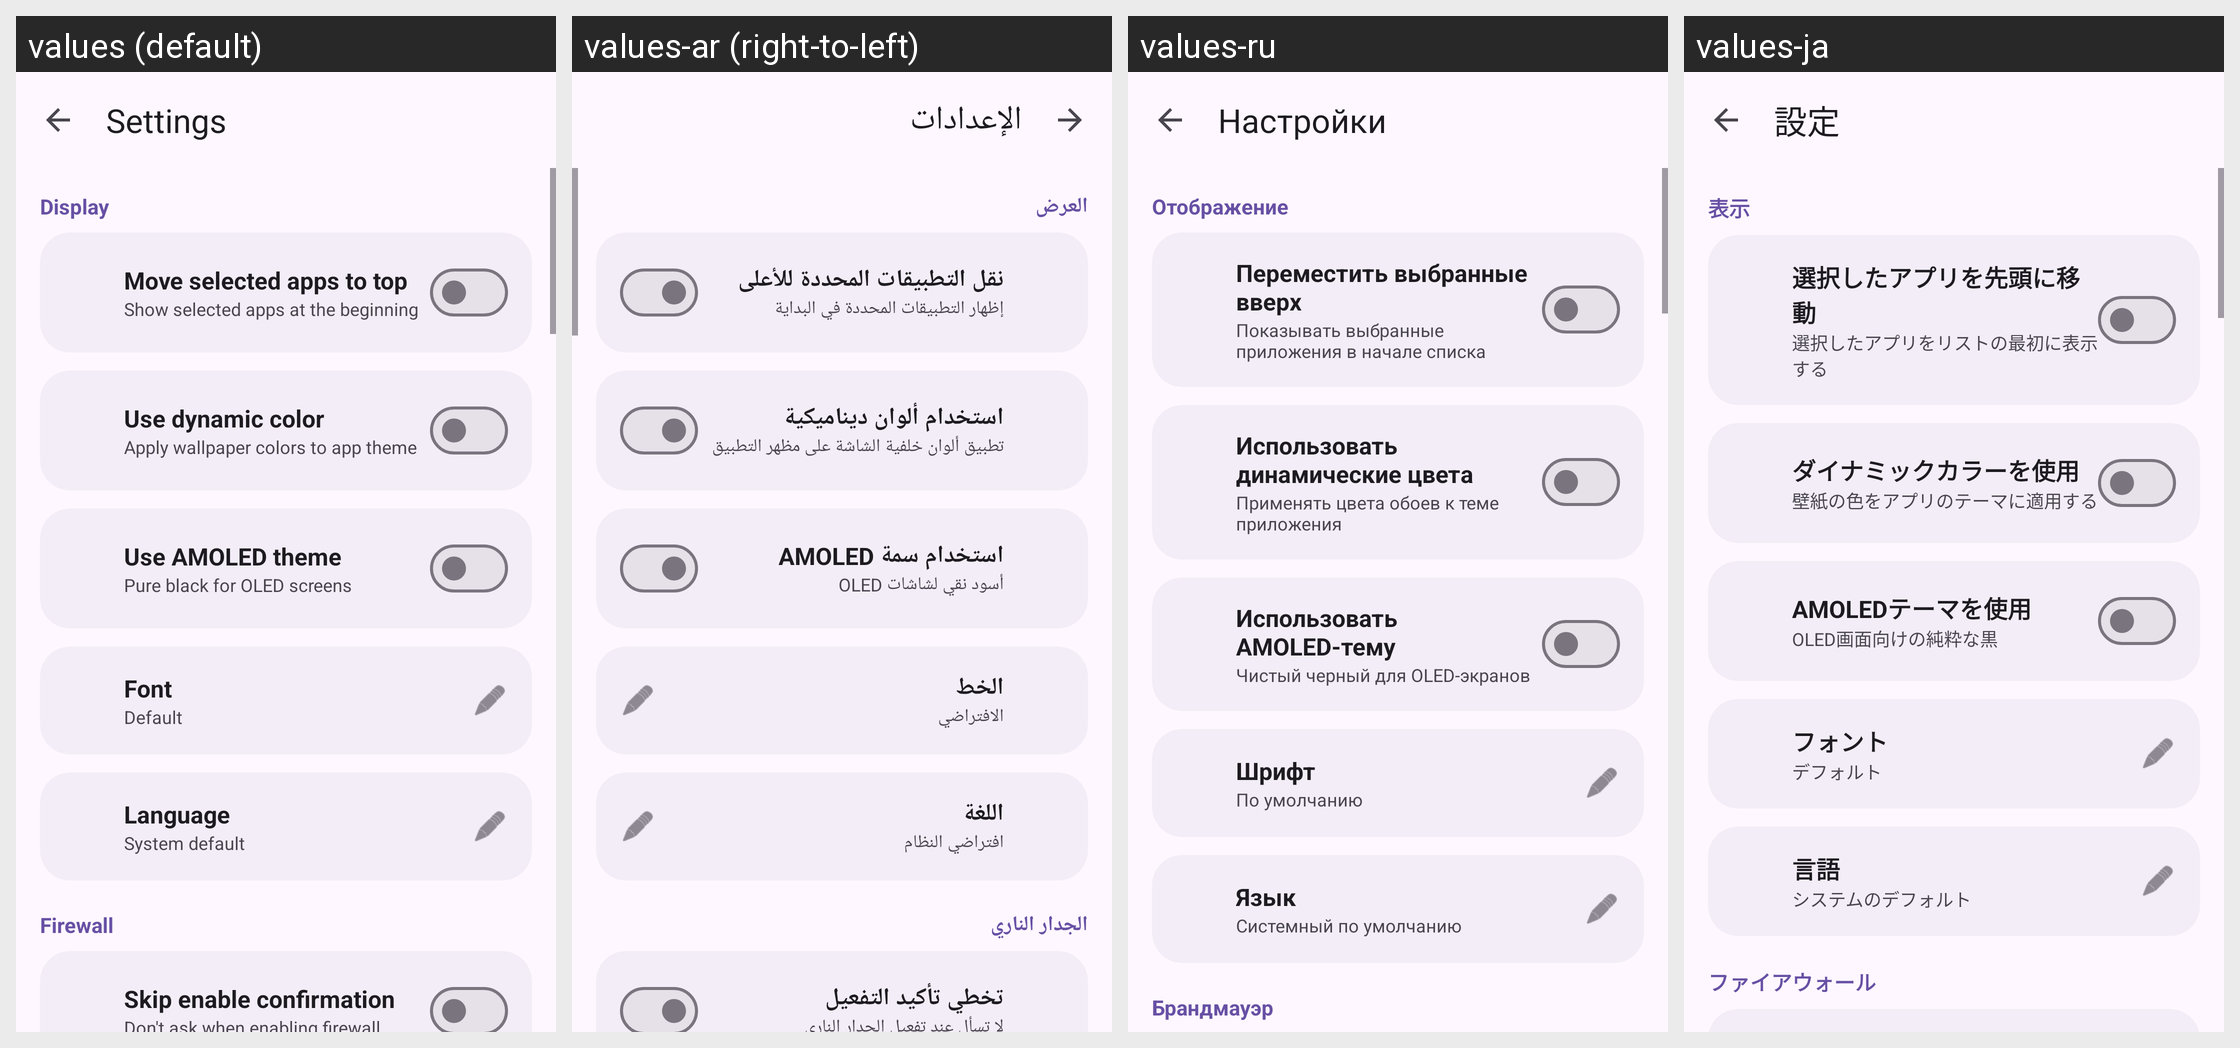

Translations of the strings shown on this Android screen, per locale in the grid:
Android screen res/layout/activity_settings.xml rendered under 4 locales, left to right: values (default), values-ar (right-to-left), values-ru, values-ja. Device: Nexus 5 (rendered at 1080×1920; each locale shown at half size, 540×960, under a caption strip naming it); theme Theme.ShizuWall.
Other locales in the repository, not shown: values-cs, values-de, values-es, values-pt, values-tr, values-zh.
Strings drawn on this screen, with the default value and each locale's value (text and hints the layout hard-codes, and strings that could not be matched under every locale, appear in the picture but are not listed):

settings_title
  values: Settings
  values-ar: الإعدادات
  values-ru: Настройки
  values-ja: 設定

display_section
  values: Display
  values-ar: العرض
  values-ru: Отображение
  values-ja: 表示

move_selected_top
  values: Move selected apps to top
  values-ar: نقل التطبيقات المحددة للأعلى
  values-ru: Переместить выбранные вверх
  values-ja: 選択したアプリを先頭に移動

move_selected_top_description
  values: Show selected apps at the beginning
  values-ar: إظهار التطبيقات المحددة في البداية
  values-ru: Показывать выбранные приложения в начале списка
  values-ja: 選択したアプリをリストの最初に表示する

use_dynamic_color
  values: Use dynamic color
  values-ar: استخدام ألوان ديناميكية
  values-ru: Использовать динамические цвета
  values-ja: ダイナミックカラーを使用

use_dynamic_color_description
  values: Apply wallpaper colors to app theme
  values-ar: تطبيق ألوان خلفية الشاشة على مظهر التطبيق
  values-ru: Применять цвета обоев к теме приложения
  values-ja: 壁紙の色をアプリのテーマに適用する

use_amoled_black
  values: Use AMOLED theme
  values-ar: استخدام سمة AMOLED
  values-ru: Использовать AMOLED-тему
  values-ja: AMOLEDテーマを使用

use_amoled_black_description
  values: Pure black for OLED screens
  values-ar: أسود نقي لشاشات OLED
  values-ru: Чистый черный для OLED-экранов
  values-ja: OLED画面向けの純粋な黒

font
  values: Font
  values-ar: الخط
  values-ru: Шрифт
  values-ja: フォント

font_default
  values: Default
  values-ar: الافتراضي
  values-ru: По умолчанию
  values-ja: デフォルト

language
  values: Language
  values-ar: اللغة
  values-ru: Язык
  values-ja: 言語

language_system_default
  values: System default
  values-ar: افتراضي النظام
  values-ru: Системный по умолчанию
  values-ja: システムのデフォルト

firewall_section
  values: Firewall
  values-ar: الجدار الناري
  values-ru: Брандмауэр
  values-ja: ファイアウォール

firewall_mode_default
  values: Default
  values-ar: الافتراضي
  values-ru: По умолчанию
  values-ja: デフォルト
